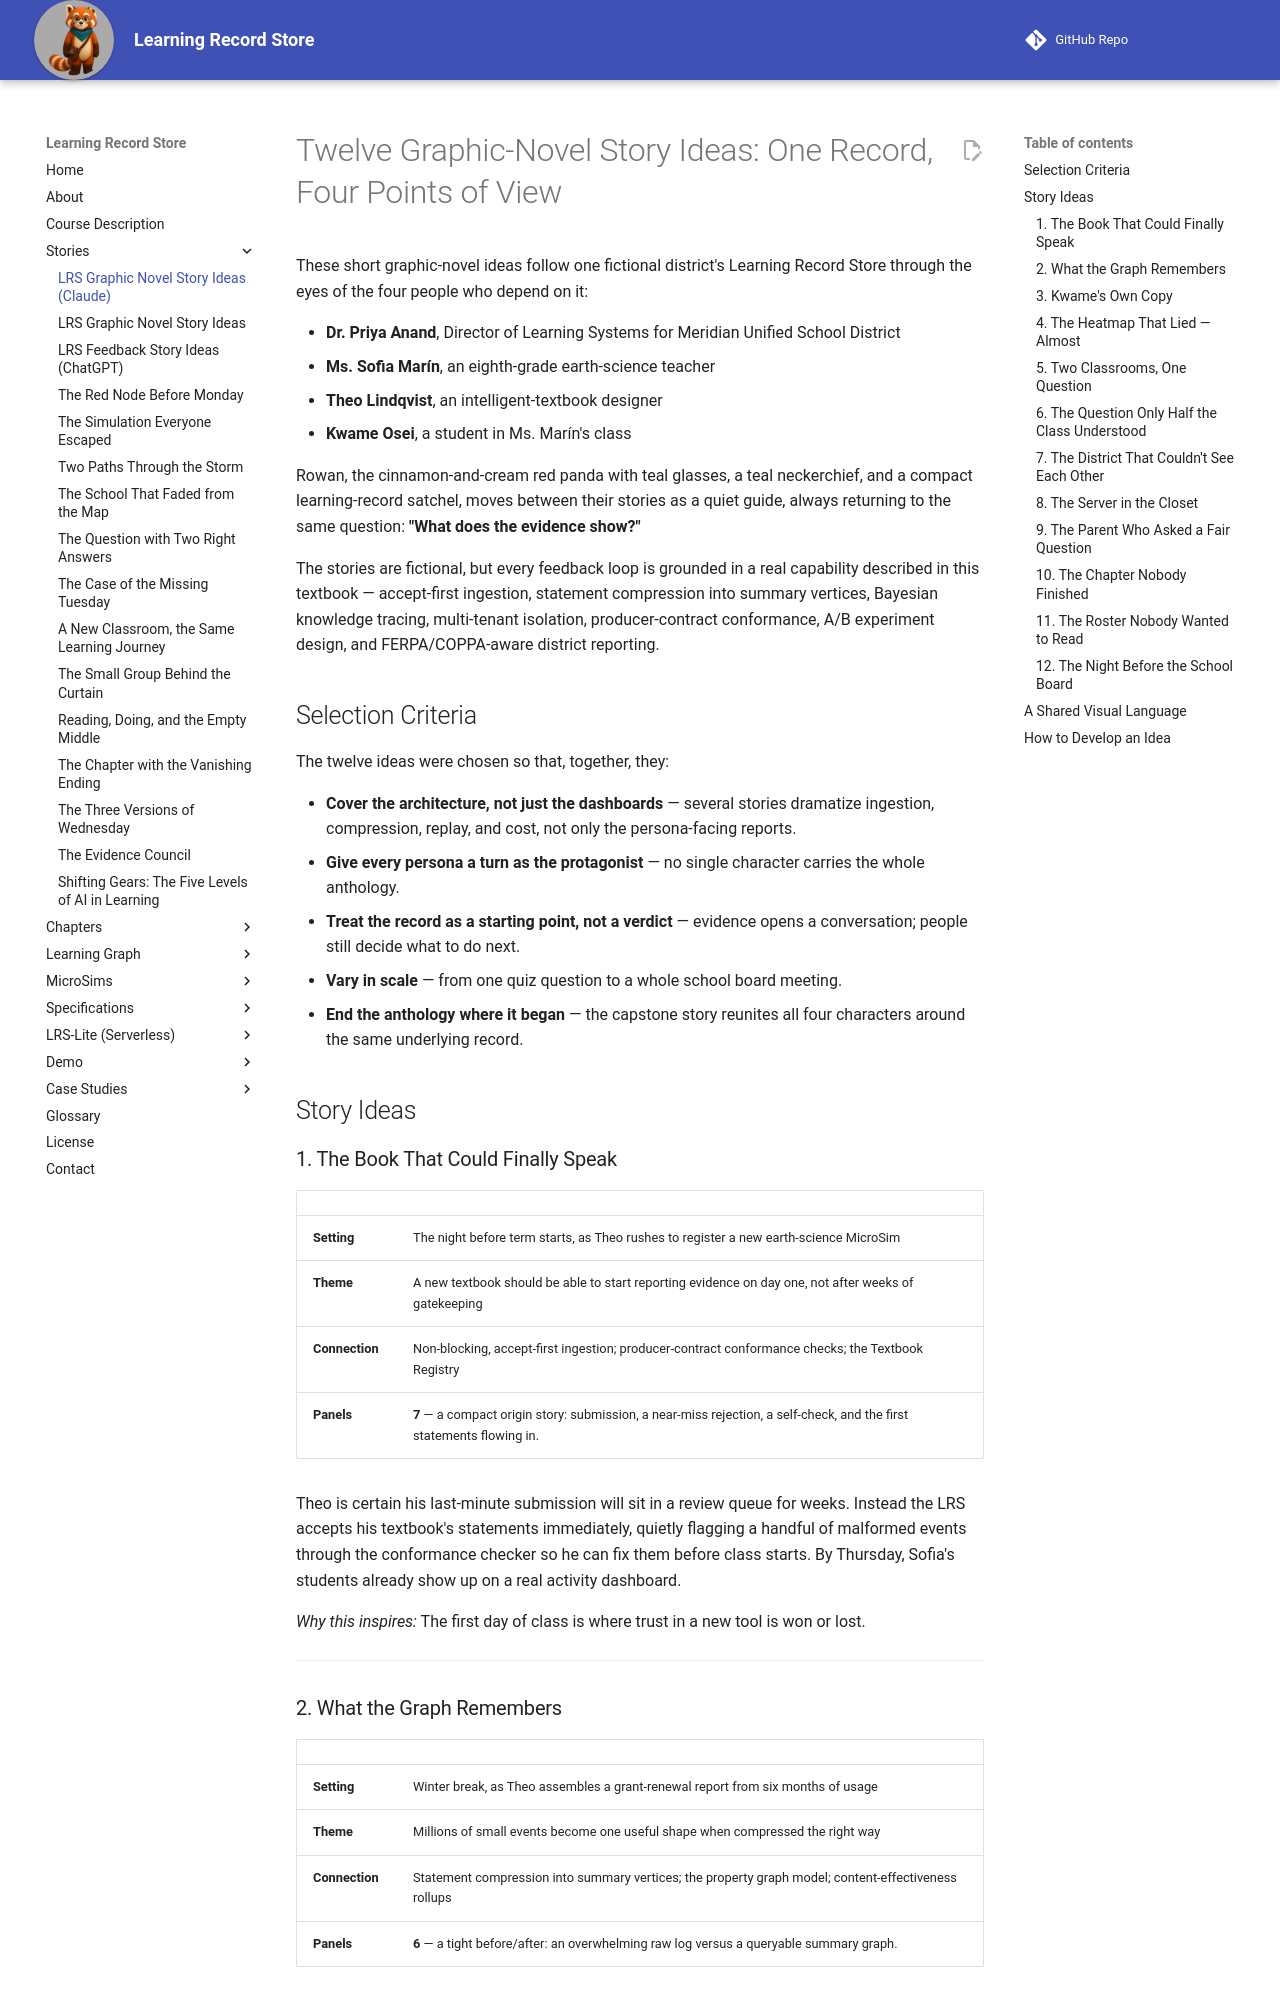

repository: dmccreary/learning-record-store · page: stories/story-ideas-claude/index.html · generator: mkdocs

# Twelve Graphic-Novel Story Ideas: One Record, Four Points of View

These short graphic-novel ideas follow one fictional district's Learning Record
Store through the eyes of the four people who depend on it:

- **Dr. Priya Anand**, Director of Learning Systems for Meridian Unified School District
- **Ms. Sofia Marín**, an eighth-grade earth-science teacher
- **Theo Lindqvist**, an intelligent-textbook designer
- **Kwame Osei**, a student in Ms. Marín's class

Rowan, the cinnamon-and-cream red panda with teal glasses, a teal neckerchief,
and a compact learning-record satchel, moves between their stories as a quiet
guide, always returning to the same question: **"What does the evidence show?"**

The stories are fictional, but every feedback loop is grounded in a real
capability described in this textbook — accept-first ingestion, statement
compression into summary vertices, Bayesian knowledge tracing, multi-tenant
isolation, producer-contract conformance, A/B experiment design, and
FERPA/COPPA-aware district reporting.

## Selection Criteria

The twelve ideas were chosen so that, together, they:

- **Cover the architecture, not just the dashboards** — several stories dramatize
  ingestion, compression, replay, and cost, not only the persona-facing reports.
- **Give every persona a turn as the protagonist** — no single character carries
  the whole anthology.
- **Treat the record as a starting point, not a verdict** — evidence opens a
  conversation; people still decide what to do next.
- **Vary in scale** — from one quiz question to a whole school board meeting.
- **End the anthology where it began** — the capstone story reunites all four
  characters around the same underlying record.

## Story Ideas

### 1. The Book That Could Finally Speak

| | |
|---|---|
| **Setting** | The night before term starts, as Theo rushes to register a new earth-science MicroSim |
| **Theme** | A new textbook should be able to start reporting evidence on day one, not after weeks of gatekeeping |
| **Connection** | Non-blocking, accept-first ingestion; producer-contract conformance checks; the Textbook Registry |
| **Panels** | **7** — a compact origin story: submission, a near-miss rejection, a self-check, and the first statements flowing in. |

Theo is certain his last-minute submission will sit in a review queue for weeks.
Instead the LRS accepts his textbook's statements immediately, quietly flagging
a handful of malformed events through the conformance checker so he can fix
them before class starts. By Thursday, Sofia's students already show up on a
real activity dashboard.

*Why this inspires:* The first day of class is where trust in a new tool is won or lost.

---
